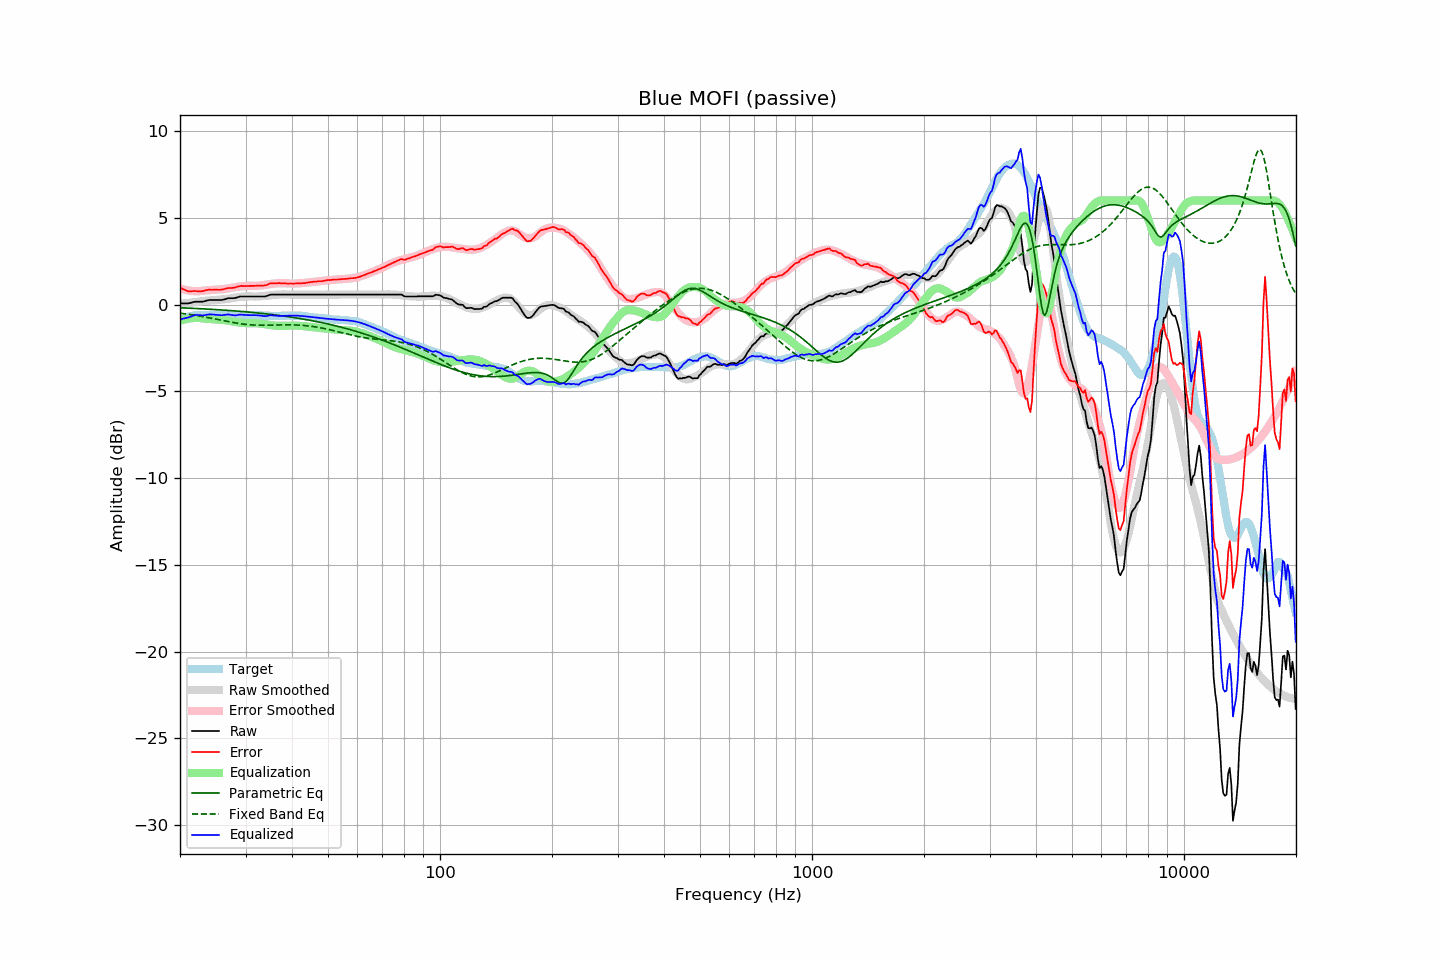

The file beside this chart, header and first rows:
frequency, raw, error, smoothed, error_smoothed, equalization, parametric_eq, fixed_band_eq, equalized_raw, equalized_smoothed, target
20.00, 0.07, 0.98, 0.05, 0.93, -0.93, -0.19, -0.49, -0.87, -0.89, -0.92
20.20, 0.07, 0.93, 0.06, 0.90, -0.90, -0.19, -0.51, -0.84, -0.85, -0.87
20.40, 0.07, 0.88, 0.06, 0.88, -0.88, -0.19, -0.52, -0.81, -0.81, -0.82
20.61, 0.07, 0.85, 0.07, 0.85, -0.85, -0.20, -0.53, -0.79, -0.78, -0.79
20.81, 0.07, 0.80, 0.08, 0.83, -0.83, -0.20, -0.54, -0.77, -0.75, -0.74
21.02, 0.07, 0.76, 0.09, 0.82, -0.82, -0.21, -0.56, -0.75, -0.72, -0.70
21.23, 0.09, 0.76, 0.10, 0.80, -0.80, -0.21, -0.57, -0.72, -0.70, -0.68
21.44, 0.11, 0.76, 0.11, 0.79, -0.79, -0.21, -0.59, -0.68, -0.68, -0.66
21.66, 0.13, 0.77, 0.12, 0.78, -0.78, -0.22, -0.60, -0.64, -0.66, -0.64
21.87, 0.16, 0.78, 0.13, 0.77, -0.77, -0.22, -0.61, -0.61, -0.64, -0.63
22.09, 0.17, 0.77, 0.14, 0.77, -0.77, -0.23, -0.63, -0.60, -0.62, -0.61
22.31, 0.17, 0.76, 0.15, 0.76, -0.76, -0.23, -0.64, -0.60, -0.61, -0.60
22.54, 0.17, 0.76, 0.17, 0.77, -0.77, -0.24, -0.66, -0.61, -0.60, -0.60
22.76, 0.17, 0.76, 0.18, 0.78, -0.78, -0.24, -0.68, -0.62, -0.60, -0.60
22.99, 0.17, 0.77, 0.20, 0.79, -0.79, -0.25, -0.69, -0.63, -0.60, -0.61
23.22, 0.19, 0.79, 0.21, 0.80, -0.80, -0.25, -0.71, -0.62, -0.60, -0.61
23.45, 0.22, 0.83, 0.22, 0.81, -0.81, -0.26, -0.73, -0.60, -0.59, -0.61
23.69, 0.24, 0.84, 0.23, 0.82, -0.82, -0.26, -0.74, -0.58, -0.59, -0.60
23.92, 0.26, 0.86, 0.23, 0.82, -0.82, -0.27, -0.76, -0.57, -0.59, -0.60
24.16, 0.27, 0.86, 0.24, 0.83, -0.83, -0.27, -0.78, -0.56, -0.59, -0.59
24.40, 0.27, 0.85, 0.24, 0.84, -0.84, -0.28, -0.80, -0.57, -0.59, -0.58
24.65, 0.27, 0.86, 0.25, 0.85, -0.85, -0.28, -0.82, -0.58, -0.59, -0.59
24.89, 0.27, 0.86, 0.26, 0.86, -0.86, -0.29, -0.84, -0.59, -0.59, -0.59
25.14, 0.27, 0.86, 0.27, 0.86, -0.86, -0.29, -0.85, -0.60, -0.59, -0.59
25.39, 0.27, 0.85, 0.28, 0.87, -0.87, -0.30, -0.87, -0.61, -0.59, -0.58
25.65, 0.27, 0.85, 0.29, 0.88, -0.88, -0.31, -0.89, -0.61, -0.59, -0.58
25.91, 0.27, 0.86, 0.29, 0.88, -0.88, -0.31, -0.91, -0.62, -0.59, -0.59
26.16, 0.29, 0.88, 0.30, 0.89, -0.89, -0.32, -0.93, -0.60, -0.59, -0.60
26.43, 0.31, 0.90, 0.31, 0.90, -0.90, -0.32, -0.95, -0.60, -0.59, -0.60
26.69, 0.34, 0.93, 0.32, 0.91, -0.91, -0.33, -0.97, -0.58, -0.59, -0.60
26.96, 0.37, 0.95, 0.34, 0.93, -0.93, -0.34, -0.98, -0.57, -0.60, -0.59
27.23, 0.37, 0.95, 0.35, 0.95, -0.95, -0.34, -1.00, -0.58, -0.60, -0.59
27.50, 0.37, 0.95, 0.37, 0.96, -0.96, -0.35, -1.02, -0.60, -0.60, -0.59
27.77, 0.37, 0.96, 0.38, 0.98, -0.98, -0.36, -1.04, -0.62, -0.60, -0.60
28.05, 0.38, 0.98, 0.40, 1.00, -1.00, -0.36, -1.05, -0.62, -0.60, -0.60
28.33, 0.40, 1.01, 0.41, 1.01, -1.01, -0.37, -1.07, -0.62, -0.60, -0.61
28.62, 0.42, 1.04, 0.42, 1.03, -1.03, -0.38, -1.08, -0.60, -0.60, -0.61
28.90, 0.46, 1.06, 0.44, 1.04, -1.04, -0.39, -1.10, -0.58, -0.60, -0.60
29.19, 0.47, 1.08, 0.44, 1.05, -1.05, -0.39, -1.11, -0.58, -0.60, -0.61
29.48, 0.47, 1.06, 0.45, 1.05, -1.05, -0.40, -1.12, -0.59, -0.60, -0.59
29.78, 0.47, 1.07, 0.46, 1.06, -1.06, -0.41, -1.14, -0.60, -0.61, -0.61
30.08, 0.47, 1.06, 0.46, 1.07, -1.07, -0.42, -1.15, -0.60, -0.61, -0.60
30.38, 0.47, 1.07, 0.47, 1.07, -1.07, -0.43, -1.16, -0.61, -0.61, -0.61
30.68, 0.47, 1.07, 0.47, 1.08, -1.08, -0.44, -1.16, -0.61, -0.61, -0.61
30.99, 0.47, 1.07, 0.47, 1.08, -1.08, -0.44, -1.17, -0.61, -0.61, -0.61
31.30, 0.47, 1.08, 0.46, 1.08, -1.08, -0.45, -1.18, -0.61, -0.61, -0.61
31.61, 0.47, 1.08, 0.46, 1.07, -1.07, -0.46, -1.18, -0.61, -0.61, -0.61
31.93, 0.47, 1.08, 0.46, 1.08, -1.08, -0.47, -1.19, -0.61, -0.61, -0.61
32.24, 0.47, 1.09, 0.46, 1.08, -1.08, -0.48, -1.19, -0.62, -0.62, -0.62
32.57, 0.47, 1.08, 0.47, 1.09, -1.09, -0.49, -1.19, -0.62, -0.62, -0.62
32.89, 0.47, 1.08, 0.47, 1.10, -1.10, -0.50, -1.19, -0.63, -0.63, -0.62
33.22, 0.47, 1.09, 0.48, 1.11, -1.11, -0.51, -1.19, -0.65, -0.63, -0.63
33.55, 0.47, 1.10, 0.49, 1.12, -1.12, -0.52, -1.19, -0.66, -0.63, -0.63
33.89, 0.47, 1.11, 0.50, 1.14, -1.14, -0.53, -1.19, -0.67, -0.64, -0.64
34.23, 0.50, 1.13, 0.51, 1.15, -1.15, -0.54, -1.19, -0.66, -0.64, -0.63
34.57, 0.53, 1.17, 0.52, 1.17, -1.17, -0.55, -1.19, -0.64, -0.64, -0.65
34.92, 0.56, 1.21, 0.53, 1.18, -1.18, -0.56, -1.19, -0.61, -0.65, -0.65
35.27, 0.58, 1.22, 0.54, 1.19, -1.19, -0.57, -1.19, -0.62, -0.65, -0.65
35.62, 0.58, 1.23, 0.55, 1.20, -1.20, -0.58, -1.18, -0.63, -0.65, -0.65
35.97, 0.58, 1.23, 0.56, 1.21, -1.21, -0.60, -1.18, -0.64, -0.65, -0.65
... 635 more rows
